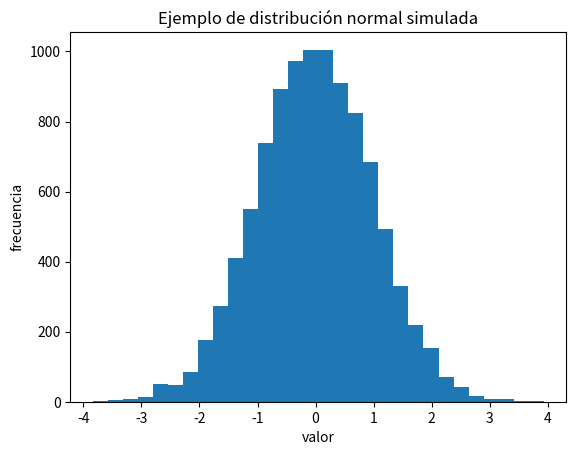
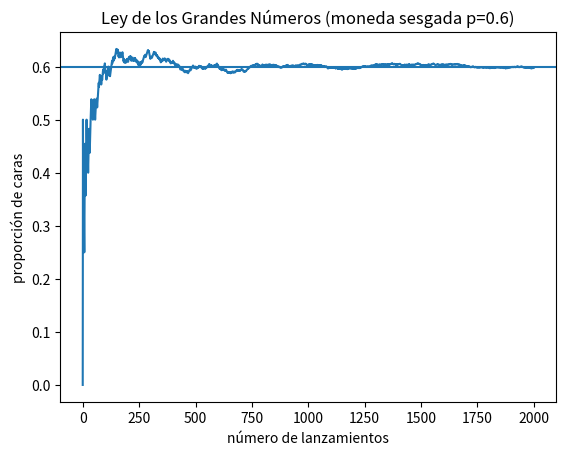

These charts were generated, in order, by the following Python code:

import numpy as np

rng = np.random.default_rng(0)

# Simulación de 10000 tiradas de dado
n = 10000
tiradas = rng.integers(1, 7, size=n)  # 1 a 6

prob_mayor_4 = np.mean(tiradas > 4)
prob_impar = np.mean(tiradas % 2 == 1)

print("Probabilidad aproximada (simulación):")
print("P(resultado > 4) ≈", prob_mayor_4)
print("P(resultado impar) ≈", prob_impar)



# Datos del ejemplo
visitas_total = 1000
movil = 400
pc = 600

clic_movil = 80
clic_pc = 60

p_movil = movil / visitas_total
p_pc = pc / visitas_total

p_clic = (clic_movil + clic_pc) / visitas_total

p_clic_dado_movil = clic_movil / movil
p_clic_dado_pc = clic_pc / pc

print("P(móvil) =", p_movil)
print("P(PC) =", p_pc)
print("P(clic) =", p_clic)
print("P(clic | móvil) =", p_clic_dado_movil)
print("P(clic | PC) =", p_clic_dado_pc)



sens = 0.99
spec = 0.95
prev = 0.01  # P(A)

p_pos = sens * prev + (1 - spec) * (1 - prev)
p_enf_dado_pos = sens * prev / p_pos

print("P(positivo) =", p_pos)
print("P(enfermo | positivo) ≈", p_enf_dado_pos)



import matplotlib.pyplot as plt

# Simulación de variable aleatoria normal
rng = np.random.default_rng(1)
muestra = rng.normal(loc=0, scale=1, size=10000)

plt.figure()
plt.hist(muestra, bins=30)
plt.title("Ejemplo de distribución normal simulada")
plt.xlabel("valor"); plt.ylabel("frecuencia")
plt.show()



rng = np.random.default_rng(42)
p = 0.6
n = 2000
caras_acum = np.cumsum(rng.random(n) < p)
proporcion = caras_acum / np.arange(1, n+1)

plt.figure()
plt.plot(proporcion)
plt.axhline(p)
plt.title("Ley de los Grandes Números (moneda sesgada p=0.6)")
plt.xlabel("número de lanzamientos"); plt.ylabel("proporción de caras")
plt.show()
